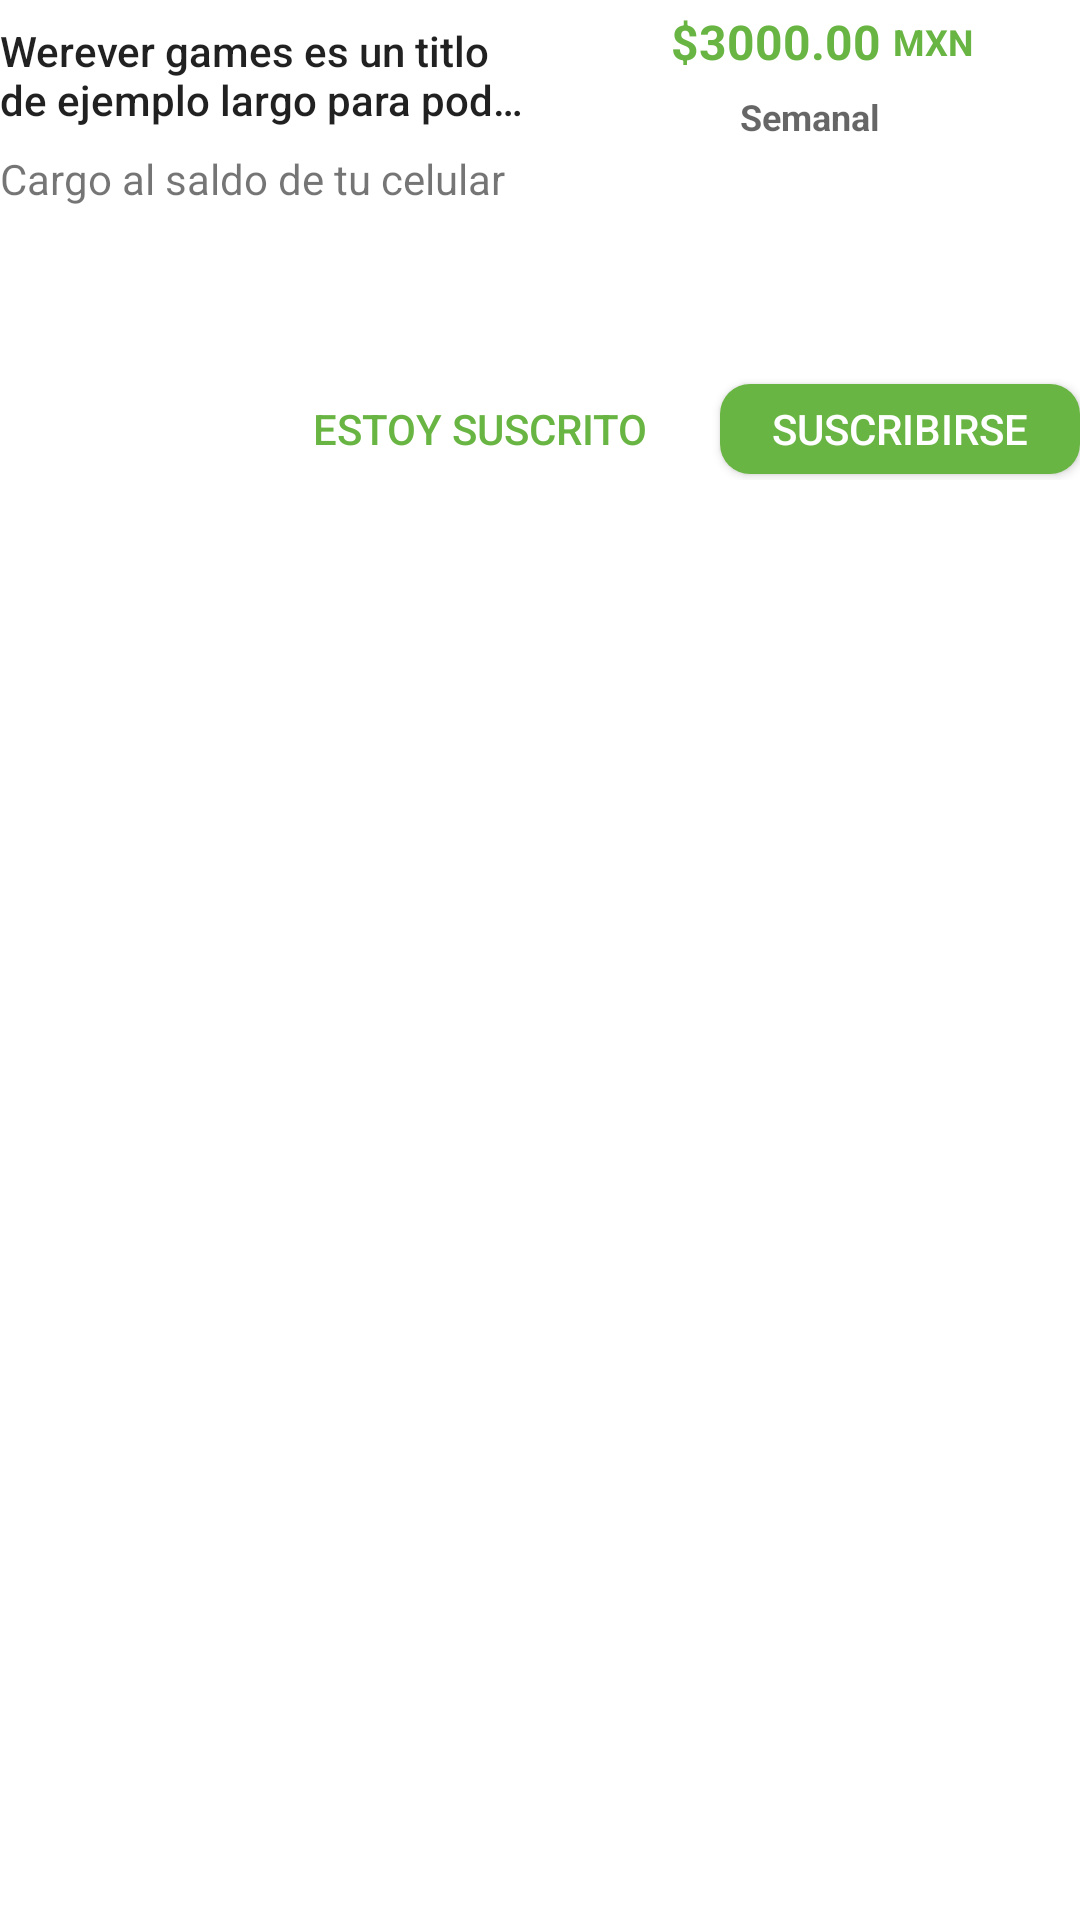

This screen was rendered from an Android layout file. Write that file and the resources it references.
<!-- AndroidManifest.xml: application theme AppTheme -->
<!-- res/layout/dialog_detail_subscription.xml -->
<?xml version="1.0" encoding="utf-8"?>
<LinearLayout
    xmlns:android="http://schemas.android.com/apk/res/android"
    android:orientation="vertical"
    android:layout_width="match_parent"
    android:layout_height="wrap_content"
    android:layout_margin="16dp">

    <LinearLayout
        android:layout_width="match_parent"
        android:layout_height="50dp"
        android:orientation="horizontal">

        <FrameLayout
            android:layout_width="180dp"
            android:layout_height="match_parent">

            <TextView
                android:id="@+id/txt_title"
                android:layout_width="match_parent"
                android:layout_height="match_parent"
                android:ellipsize="end"
                android:gravity="center|left"
                android:maxLines="2"
                android:text="Werever games es un titlo de ejemplo largo para poder ver como se se ve al momento de que se carge la imagen"
                android:textAppearance="@style/TextAppearance.AppCompat.Body2" />
        </FrameLayout>

        <LinearLayout
            android:layout_width="match_parent"
            android:layout_height="match_parent"
            android:orientation="vertical"
            android:layout_weight="1">

            <LinearLayout
                android:layout_width="match_parent"
                android:layout_height="wrap_content"
                android:layout_weight="1"
                android:orientation="horizontal">

                <TextView
                    android:id="@+id/txt_price"
                    android:layout_width="56dp"
                    android:layout_height="match_parent"
                    android:width="100dp"
                    android:gravity="center|right"
                    android:textStyle="bold"
                    android:text="$3000.00"
                    android:textColor="#69B543"
                    android:textAppearance="@style/TextAppearance.AppCompat.Menu"
                    android:layout_weight="0.38" />

                <TextView
                    android:id="@+id/textView"
                    android:layout_width="wrap_content"
                    android:layout_height="match_parent"
                    android:layout_marginLeft="4dp"
                    android:layout_weight="0.23"
                    android:gravity="center|left"
                    android:text="MXN"
                    android:textColor="#69B543"
                    android:textStyle="bold"
                    android:textAppearance="@style/TextAppearance.AppCompat.Caption" />

            </LinearLayout>

            <TextView
                android:id="@+id/textView3"
                android:layout_width="match_parent"
                android:layout_height="wrap_content"
                android:layout_weight="1"
                android:width="100dp"
                android:gravity="center"
                android:textAppearance="@style/TextAppearance.AppCompat.Caption"
                android:textStyle="bold"
                android:text="Semanal" />
        </LinearLayout>
    </LinearLayout>

    <TextView
        android:id="@+id/textView5"
        android:layout_width="match_parent"
        android:layout_height="wrap_content"
        android:text="Cargo al saldo de tu celular"
        android:textAppearance="@style/TextAppearance.AppCompat.Small" />

    <TextView
        android:id="@+id/lbl_terms"
        android:layout_width="match_parent"
        android:layout_height="wrap_content"
        android:layout_marginTop="16dp"
        android:ellipsize="end"
        android:maxLines="2"
        android:textAppearance="@style/TextAppearance.AppCompat.Body1" />

    <LinearLayout
        android:layout_width="match_parent"
        android:layout_height="wrap_content"
        android:layout_marginTop="22dp"
        android:gravity="center|right"
        android:orientation="horizontal">

        <Button
            android:id="@+id/btnSubscribed"
            android:layout_width="140dp"
            android:layout_height="34dp"
            android:background="@drawable/button_white_background"
            android:text="Estoy suscrito"
            android:textColor="#69B543" />

        <Button
            android:id="@+id/btnCreateSubscription"
            android:layout_width="120dp"
            android:layout_height="30dp"
            android:layout_marginLeft="10dp"
            android:background="@drawable/button_green_background"
            android:text="Suscribirse"
            android:textColor="@android:color/white" />
    </LinearLayout>
</LinearLayout>
<!-- resources referenced by this layout -->
<resources>
  <!-- drawable button_green_background (drawable) -->
  <?xml version="1.0" encoding="utf-8"?>
  <shape
      xmlns:android="http://schemas.android.com/apk/res/android"
      android:shape="rectangle"
      android:padding="10dp">
      <solid android:color="#69B543"/>
  
      <corners
          android:bottomRightRadius="10dp"
          android:bottomLeftRadius="10dp"
          android:topLeftRadius="10dp"
          android:topRightRadius="10dp"/>
  </shape>
  <!-- drawable button_white_background (drawable) -->
  <?xml version="1.0" encoding="utf-8"?>
  <shape
      xmlns:android="http://schemas.android.com/apk/res/android"
      android:shape="rectangle"
      android:padding="10dp">
      <solid android:color="@android:color/transparent"/>
  
      <corners
          android:bottomRightRadius="10dp"
          android:bottomLeftRadius="10dp"
          android:topLeftRadius="10dp"
          android:topRightRadius="10dp"/>
  </shape>
  <style name="AppTheme" parent="Theme.AppCompat.Light.DarkActionBar">
          
          <item name="colorPrimary">@color/colorPrimary</item>
          <item name="colorPrimaryDark">@color/colorPrimaryDark</item>
          <item name="colorAccent">@color/colorPrimary</item>
          <item name="android:windowBackground">@android:color/white</item>
      </style>
  <!-- not gathered from this repository: default colours our renderer supplied (Android Studio template values) -->
  <color name="colorPrimary">#FF6200EE</color>
  <color name="colorPrimaryDark">#FF3700B3</color>
</resources>
